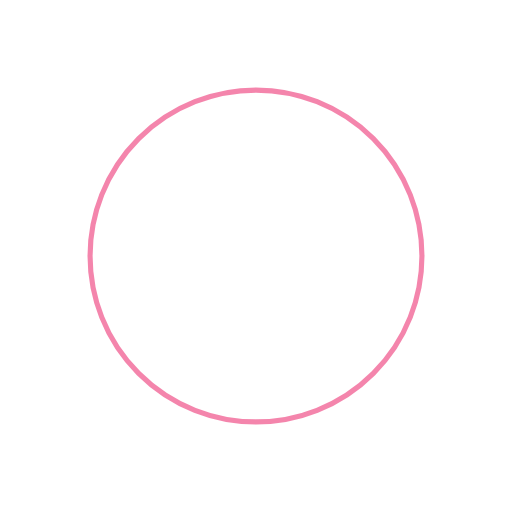
t = 0.00 s
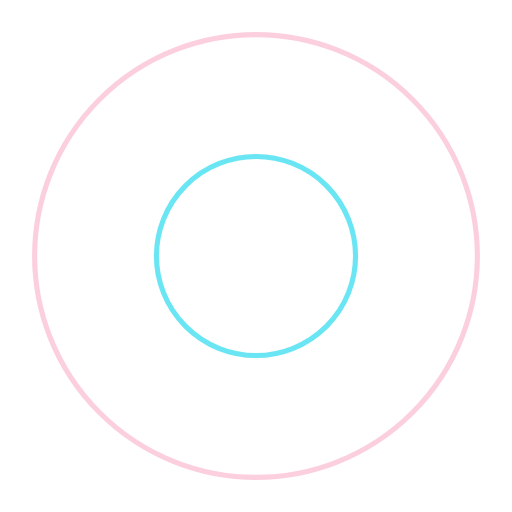
t = 0.25 s
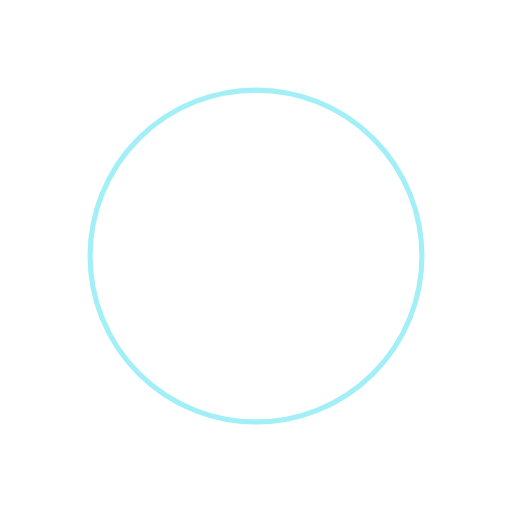
t = 0.50 s
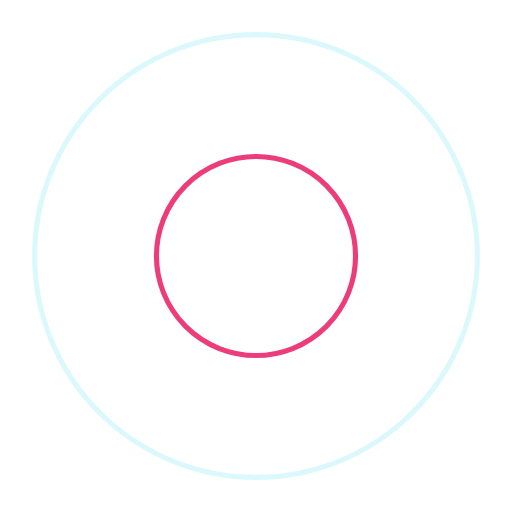
t = 0.75 s

The animated SVG that drew these frames (rendered in a browser with its animation timeline set to each time). Animation: 4 SMIL elements (animate=4); one cycle of 1.00 s, repeats indefinitely.

<?xml version="1.0" encoding="utf-8"?>
<svg xmlns="http://www.w3.org/2000/svg" xmlns:xlink="http://www.w3.org/1999/xlink" style="margin: auto; background: rgb(255, 255, 255); display: block; shape-rendering: auto;" width="200px" height="200px" viewBox="0 0 100 100" preserveAspectRatio="xMidYMid">
<circle cx="50" cy="50" r="43.0353" fill="none" stroke="#e90c59" stroke-width="1">
  <animate attributeName="r" repeatCount="indefinite" dur="1s" values="0;50" keyTimes="0;1" keySplines="0 0.2 0.8 1" calcMode="spline" begin="-0.5s"></animate>
  <animate attributeName="opacity" repeatCount="indefinite" dur="1s" values="1;0" keyTimes="0;1" keySplines="0.2 0 0.8 1" calcMode="spline" begin="-0.5s"></animate>
</circle>
<circle cx="50" cy="50" r="19.144" fill="none" stroke="#46dff0" stroke-width="1">
  <animate attributeName="r" repeatCount="indefinite" dur="1s" values="0;50" keyTimes="0;1" keySplines="0 0.2 0.8 1" calcMode="spline"></animate>
  <animate attributeName="opacity" repeatCount="indefinite" dur="1s" values="1;0" keyTimes="0;1" keySplines="0.2 0 0.8 1" calcMode="spline"></animate>
</circle>
<!-- [ldio] generated by https://loading.io/ --></svg>